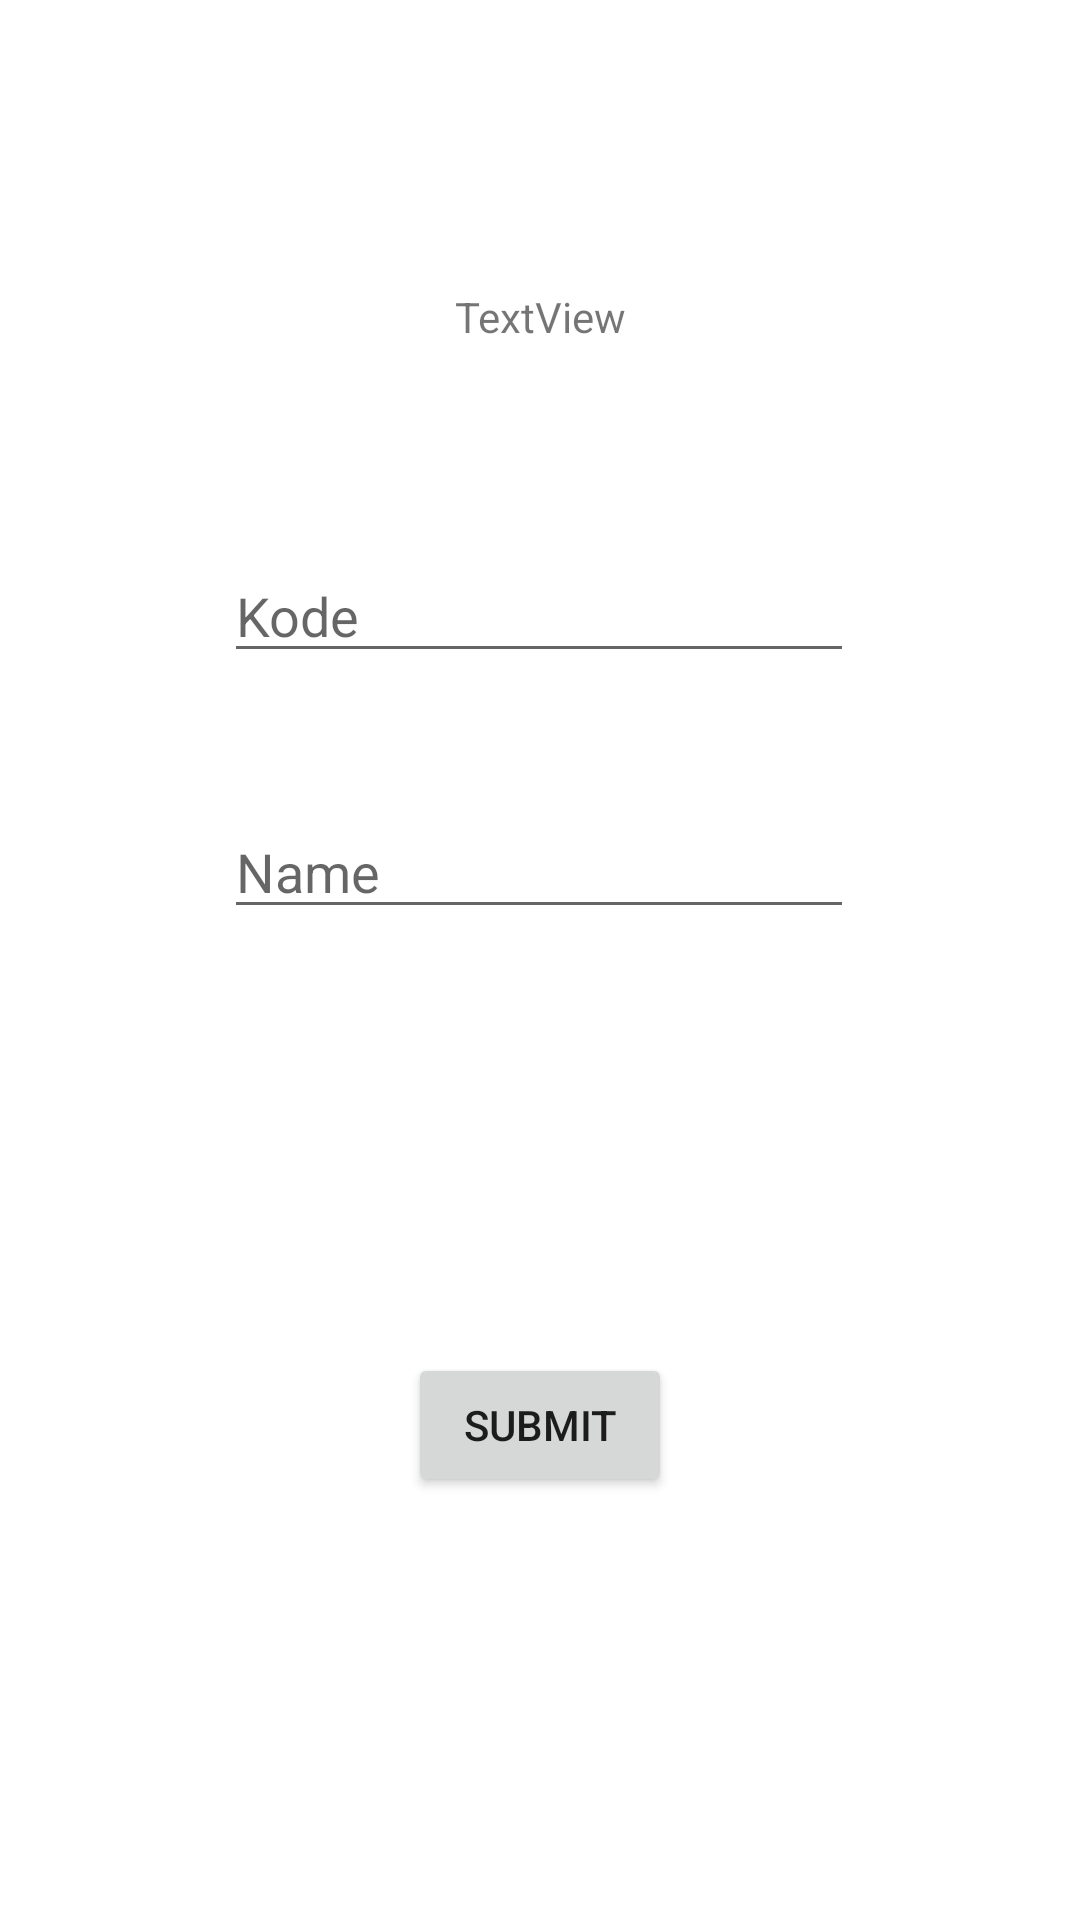

This screen was rendered from an Android layout file. Write that file and the resources it references.
<!-- AndroidManifest.xml: application theme Theme.Activity9PAM -->
<!-- res/layout/activity_tambah_data.xml -->
<?xml version="1.0" encoding="utf-8"?>
<androidx.constraintlayout.widget.ConstraintLayout xmlns:android="http://schemas.android.com/apk/res/android"
    xmlns:tools="http://schemas.android.com/tools"
    android:layout_width="match_parent"
    android:layout_height="match_parent"
    xmlns:app="http://schemas.android.com/apk/res-auto">

    <TextView
        android:id="@+id/textView2"
        android:layout_width="wrap_content"
        android:layout_height="wrap_content"
        android:layout_marginTop="96dp"
        android:text="TextView"
        app:layout_constraintEnd_toEndOf="parent"
        app:layout_constraintStart_toStartOf="parent"
        app:layout_constraintTop_toTopOf="parent" />

    <EditText
        android:id="@+id/edKode"
        android:layout_width="wrap_content"
        android:layout_height="wrap_content"
        android:layout_marginTop="68dp"
        android:ems="10"
        android:inputType="number"
        android:hint="Kode"
        app:layout_constraintEnd_toEndOf="parent"
        app:layout_constraintHorizontal_bias="0.497"
        app:layout_constraintStart_toStartOf="parent"
        app:layout_constraintTop_toBottomOf="@+id/textView2" />

    <EditText
        android:id="@+id/edNama"
        android:layout_width="wrap_content"
        android:layout_height="wrap_content"
        android:layout_marginTop="44dp"
        android:ems="10"
        android:inputType="text"
        android:hint="Name"
        app:layout_constraintEnd_toEndOf="parent"
        app:layout_constraintHorizontal_bias="0.497"
        app:layout_constraintStart_toStartOf="parent"
        app:layout_constraintTop_toBottomOf="@+id/edKode" />

    <Button
        android:id="@+id/buttonsbmt"
        android:layout_width="wrap_content"
        android:layout_height="wrap_content"
        android:text="Submit"
        app:layout_constraintBottom_toBottomOf="parent"
        app:layout_constraintEnd_toEndOf="parent"
        app:layout_constraintStart_toStartOf="parent"
        app:layout_constraintTop_toBottomOf="@+id/edNama" />
</androidx.constraintlayout.widget.ConstraintLayout>
<!-- resources referenced by this layout -->
<resources>
  <style name="Theme.Activity9PAM" parent="Theme.MaterialComponents.DayNight.DarkActionBar">
          
          <item name="colorPrimary">@color/purple_500</item>
          <item name="colorPrimaryVariant">@color/purple_700</item>
          <item name="colorOnPrimary">@color/white</item>
          
          <item name="colorSecondary">@color/teal_200</item>
          <item name="colorSecondaryVariant">@color/teal_700</item>
          <item name="colorOnSecondary">@color/black</item>
          
          <item name="android:statusBarColor" tools:targetApi="l">?attr/colorPrimaryVariant</item>
          
      </style>
  <!-- not gathered from this repository: default colours our renderer supplied (Android Studio template values) -->
  <color name="purple_500">#FF6200EE</color>
  <color name="purple_700">#FF3700B3</color>
  <color name="teal_200">#FF03DAC5</color>
  <color name="teal_700">#FF018786</color>
  <color name="black">#FF000000</color>
  <color name="white">#FFFFFFFF</color>
</resources>
